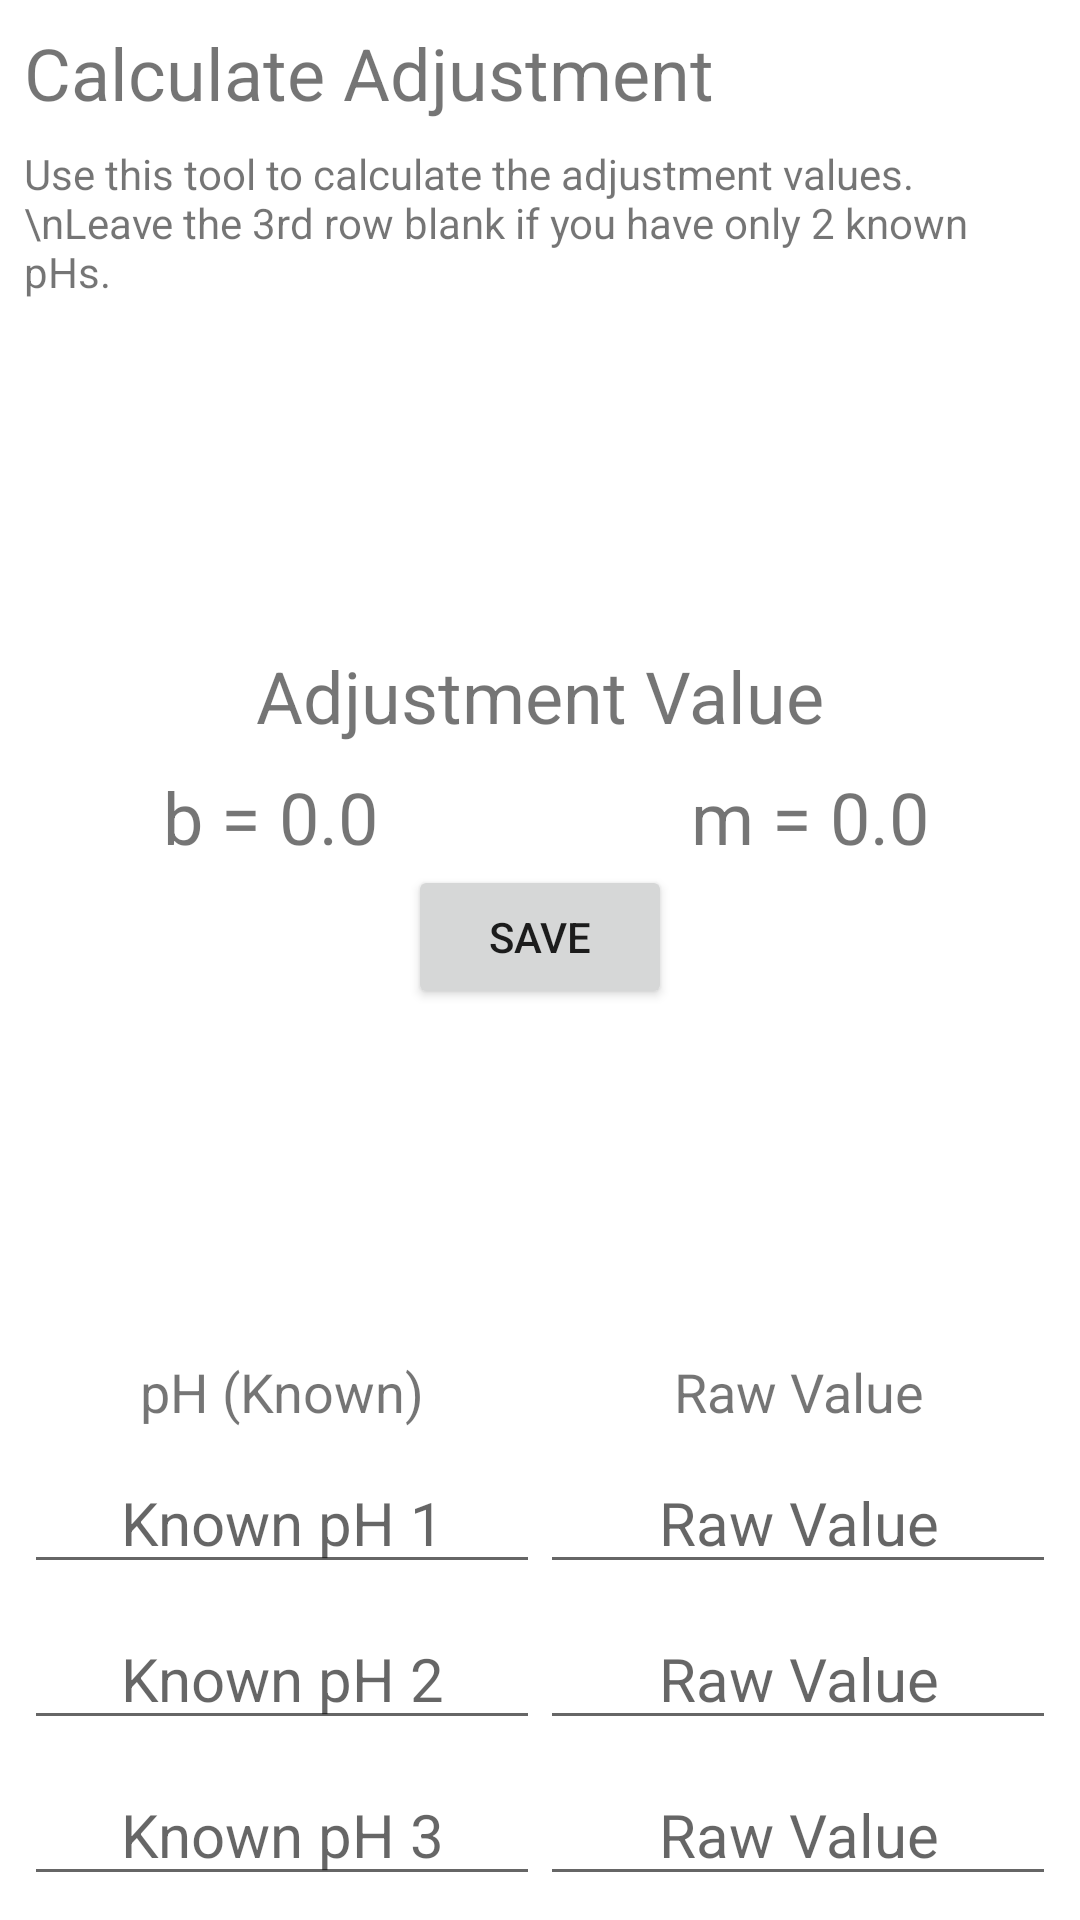

The Android layout XML behind this screen, and the referenced resources:
<!-- AndroidManifest.xml: application theme Theme.PhSensor -->
<!-- res/layout/fragment_calculate_adjustment.xml -->
<?xml version="1.0" encoding="utf-8"?>
<androidx.constraintlayout.widget.ConstraintLayout xmlns:android="http://schemas.android.com/apk/res/android"
    xmlns:app="http://schemas.android.com/apk/res-auto"
    xmlns:tools="http://schemas.android.com/tools"
    android:layout_width="match_parent"
    android:layout_height="match_parent"
    tools:context=".CalculateAdjustment">

    <TextView
        android:id="@+id/textView"
        android:layout_width="wrap_content"
        android:layout_height="wrap_content"
        android:layout_marginStart="8dp"
        android:layout_marginTop="8dp"
        android:text="Calculate Adjustment"
        android:textSize="24sp"
        app:layout_constraintStart_toStartOf="parent"
        app:layout_constraintTop_toTopOf="parent" />

    <LinearLayout
        android:id="@+id/linearLayout1"
        android:layout_width="0dp"
        android:layout_height="wrap_content"
        android:layout_marginStart="8dp"
        android:layout_marginEnd="8dp"
        android:layout_marginBottom="8dp"
        android:orientation="horizontal"
        app:layout_constraintBottom_toTopOf="@+id/linearLayout2"
        app:layout_constraintEnd_toEndOf="parent"
        app:layout_constraintStart_toStartOf="parent">

        <TextView
            android:layout_width="match_parent"
            android:layout_height="match_parent"
            android:layout_weight="1"
            android:gravity="center"
            android:text="pH (Known)"
            android:textAlignment="center"
            android:textSize="18sp" />

        <TextView
            android:layout_width="match_parent"
            android:layout_height="match_parent"
            android:layout_weight="1"
            android:gravity="center"
            android:text="Raw Value"
            android:textAlignment="center"
            android:textSize="18sp" />

    </LinearLayout>

    <LinearLayout
        android:id="@+id/linearLayout2"
        android:layout_width="0dp"
        android:layout_height="wrap_content"
        android:layout_marginStart="8dp"
        android:layout_marginEnd="8dp"
        android:layout_marginBottom="8dp"
        android:orientation="horizontal"
        app:layout_constraintBottom_toTopOf="@+id/linearLayout3"
        app:layout_constraintEnd_toEndOf="parent"
        app:layout_constraintStart_toStartOf="parent">

        <EditText
            android:id="@+id/knownPH1EditText"
            android:layout_width="match_parent"
            android:layout_height="match_parent"
            android:layout_weight="1"
            android:gravity="center"
            android:inputType="numberDecimal"
            android:hint="Known pH 1"
            android:textAlignment="center"
            android:textSize="20sp" />

        <EditText
            android:id="@+id/rawValue1EditText"
            android:layout_width="match_parent"
            android:layout_height="match_parent"
            android:layout_weight="1"
            android:gravity="center"
            android:inputType="numberDecimal"
            android:hint="Raw Value"
            android:textAlignment="center"
            android:textSize="20sp" />

    </LinearLayout>

    <LinearLayout
        android:id="@+id/linearLayout3"
        android:layout_width="0dp"
        android:layout_height="wrap_content"
        android:layout_marginStart="8dp"
        android:layout_marginEnd="8dp"
        android:layout_marginBottom="8dp"
        android:orientation="horizontal"
        app:layout_constraintBottom_toTopOf="@+id/linearLayout4"
        app:layout_constraintEnd_toEndOf="parent"
        app:layout_constraintStart_toStartOf="parent">

        <EditText
            android:id="@+id/knownPH2EditText"
            android:layout_width="match_parent"
            android:layout_height="match_parent"
            android:layout_weight="1"
            android:gravity="center"
            android:hint="Known pH 2"
            android:inputType="numberDecimal"
            android:textAlignment="center"
            android:textSize="20sp" />

        <EditText
            android:id="@+id/rawValue2EditText"
            android:layout_width="match_parent"
            android:layout_height="match_parent"
            android:layout_weight="1"
            android:gravity="center"
            android:hint="Raw Value"
            android:inputType="numberDecimal"
            android:textAlignment="center"
            android:textSize="20sp" />

    </LinearLayout>

    <LinearLayout
        android:id="@+id/linearLayout4"
        android:layout_width="0dp"
        android:layout_height="wrap_content"
        android:layout_marginStart="8dp"
        android:layout_marginEnd="8dp"
        android:layout_marginBottom="8dp"
        android:orientation="horizontal"
        app:layout_constraintBottom_toBottomOf="parent"
        app:layout_constraintEnd_toEndOf="parent"
        app:layout_constraintStart_toStartOf="parent">

        <EditText
            android:id="@+id/knownPH3EditText"
            android:layout_width="match_parent"
            android:layout_height="match_parent"
            android:layout_weight="1"
            android:gravity="center"
            android:hint="Known pH 3"
            android:inputType="numberDecimal"
            android:textAlignment="center"
            android:textSize="20sp" />

        <EditText
            android:id="@+id/rawValue3EditText"
            android:layout_width="match_parent"
            android:layout_height="match_parent"
            android:layout_weight="1"
            android:gravity="center"
            android:hint="Raw Value"
            android:inputType="numberDecimal"
            android:textAlignment="center"
            android:textSize="20sp" />

    </LinearLayout>

    <TextView
        android:id="@+id/textView9"
        android:layout_width="0dp"
        android:layout_height="wrap_content"
        android:layout_marginStart="8dp"
        android:layout_marginTop="8dp"
        android:layout_marginEnd="8dp"
        android:text="Use this tool to calculate the adjustment values. \nLeave the 3rd row blank if you have only 2 known pHs. "
        app:layout_constraintEnd_toEndOf="parent"
        app:layout_constraintStart_toStartOf="parent"
        app:layout_constraintTop_toBottomOf="@+id/textView" />

    <LinearLayout
        android:id="@+id/linearLayout"
        android:layout_width="0dp"
        android:layout_height="wrap_content"
        android:orientation="vertical"
        app:layout_constraintBottom_toTopOf="@+id/linearLayout1"
        app:layout_constraintEnd_toEndOf="parent"
        app:layout_constraintStart_toStartOf="parent"
        app:layout_constraintTop_toBottomOf="@+id/textView9">

        <TextView
            android:layout_width="match_parent"
            android:layout_height="wrap_content"
            android:text="Adjustment Value"
            android:layout_marginBottom="8dp"
            android:textAlignment="center"
            android:textSize="24sp" />

        <LinearLayout
            android:layout_width="match_parent"
            android:layout_height="wrap_content"
            android:orientation="horizontal"

            >

            <TextView
                android:id="@+id/adjustmentBTextView"
                android:layout_width="match_parent"
                android:layout_height="wrap_content"
                android:layout_weight="1"
                android:text="b = 0.0"
                android:textAlignment="center"
                android:textSize="24sp" />

            <TextView
                android:id="@+id/adjustmentMTextView"
                android:layout_width="match_parent"
                android:layout_weight="1"
                android:layout_height="wrap_content"
                android:text="m = 0.0"
                android:textAlignment="center"
                android:textSize="24sp" />
        </LinearLayout>

        <Button
            android:id="@+id/saveAdjustmentValueButton"
            android:layout_width="wrap_content"
            android:layout_height="wrap_content"
            android:layout_gravity="center"
            android:text="Save" />
    </LinearLayout>

</androidx.constraintlayout.widget.ConstraintLayout>
<!-- resources referenced by this layout -->
<resources>
  <style name="Theme.PhSensor" parent="Theme.MaterialComponents.DayNight.DarkActionBar">
          
          <item name="colorPrimary">@color/purple_500</item>
          <item name="colorPrimaryVariant">@color/purple_700</item>
          <item name="colorOnPrimary">@color/white</item>
          
          <item name="colorSecondary">@color/teal_200</item>
          <item name="colorSecondaryVariant">@color/teal_700</item>
          <item name="colorOnSecondary">@color/black</item>
          
          <item name="android:statusBarColor" tools:targetApi="l">?attr/colorPrimaryVariant</item>
          
      </style>
  <color name="purple_500">#FF6200EE</color>
  <color name="purple_700">#FF3700B3</color>
  <color name="white">#FFFFFFFF</color>
  <color name="teal_200">#FF03DAC5</color>
  <color name="teal_700">#FF018786</color>
  <color name="black">#FF000000</color>
</resources>
